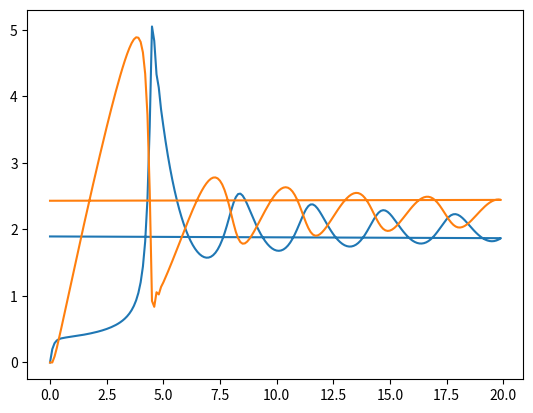

Generate this figure with matplotlib:
import numpy as np
import matplotlib.pyplot as plt

dt = 0.1
end = 20.0

def simulate_supplied():
    n = int(round(end / dt))
    a = 2.0
    b = 4.5

    u_list = np.zeros(n + 1)
    v_list = np.zeros(n + 1)
    t_list = np.zeros(n + 1)
    for i in range(n):
        t_list[i] = dt * i

    for i in range(1, n + 1):
        u = u_list[i - 1]
        v = v_list[i - 1]
        t = t_list[i - 1]

        du = a - b * u + u**2 * v - u
        dv = b * u - u**2 * v
        u += dt * du
        v += dt * dv

        u_list[i] = u
        v_list[i] = v

    return (u_list, v_list, t_list)

u_list, v_list, t_list = simulate_supplied()

plt.plot(t_list, u_list, t_list, v_list)
plt.show()
